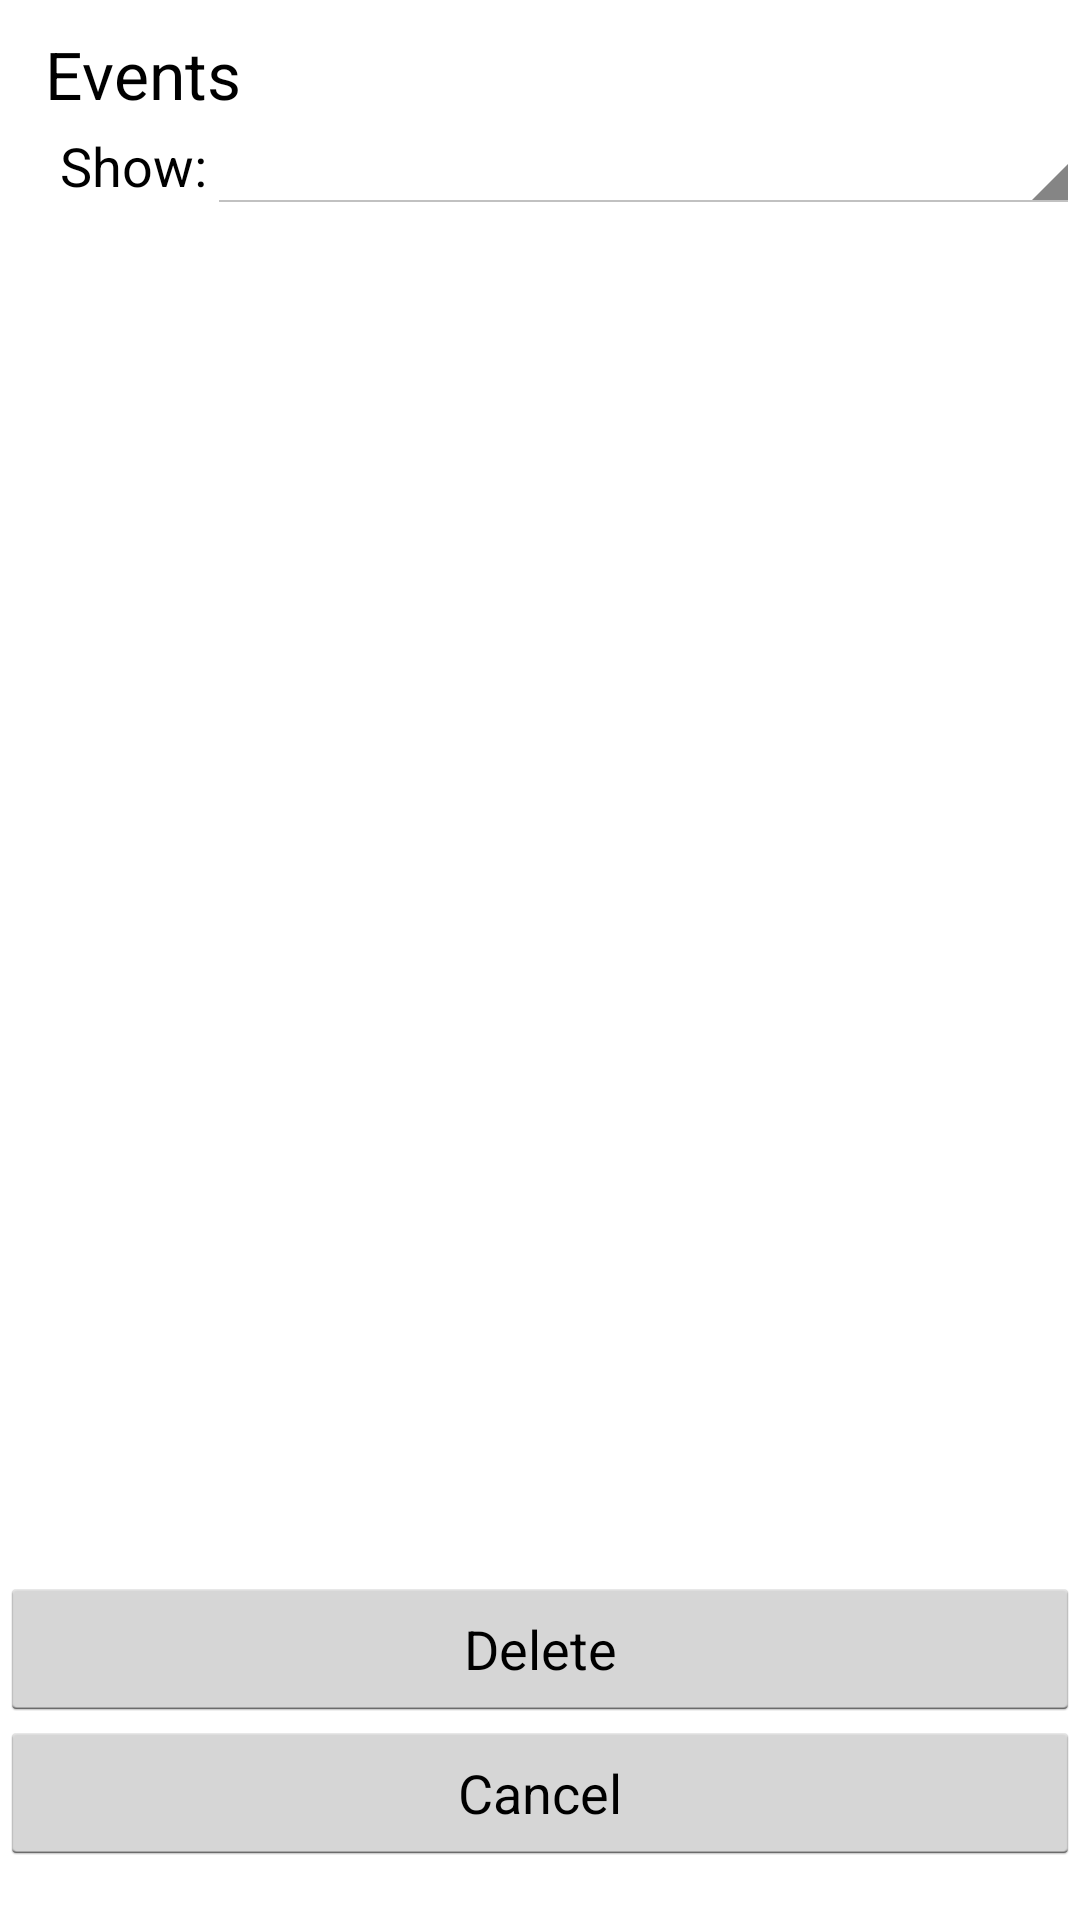

Write the Android layout XML for this screen, with the resource values it uses.
<!-- AndroidManifest.xml: application theme AppTheme -->
<!-- res/layout/events.xml -->
<?xml version="1.0" encoding="utf-8"?>
<LinearLayout xmlns:android="http://schemas.android.com/apk/res/android"
    android:orientation="vertical"
    android:layout_width="fill_parent"
    android:layout_height="fill_parent">

    <LinearLayout
        android:orientation="vertical"
        android:layout_width="match_parent"
        android:layout_height="match_parent"
        android:weightSum="1">

        <TextView
            android:layout_width="fill_parent"
            android:layout_height="wrap_content"
            android:textAppearance="?android:attr/textAppearanceLarge"
            android:text="Events"
            android:id="@+id/lblEvents"
            android:layout_gravity="center_horizontal"
            android:layout_marginTop="10dp"
            android:layout_marginLeft="10dp" />

        <TableRow
            android:layout_width="match_parent"
            android:layout_height="wrap_content"
            android:layout_marginLeft="10dp">

            <TextView
                android:layout_width="wrap_content"
                android:layout_height="match_parent"
                android:textAppearance="?android:attr/textAppearanceMedium"
                android:text="Show:"
                android:id="@+id/lblShow"
                android:layout_marginLeft="10dp"
                android:gravity="center_vertical" />

            <Spinner
                android:id="@+id/spinnerFilterEvents"
                android:layout_width="fill_parent"
                android:layout_height="wrap_content"
                android:textAlignment="center"/>

        </TableRow>

        <ListView
            android:layout_width="match_parent"
            android:layout_height="212dp"
            android:id="@+id/listViewEvents"
            android:layout_weight="0.93" />

        <Button
            android:layout_width="fill_parent"
            android:layout_height="wrap_content"
            android:id="@+id/btnDeleteEvent"
            android:text="Delete"
            android:onClick="deleteEvent"
            android:padding="5dp"
            android:textAlignment="center"
            android:layout_gravity="bottom|center_horizontal" />

        <Button
            android:layout_width="fill_parent"
            android:layout_height="wrap_content"
            android:id="@+id/btnCancel"
            android:text="Cancel"
            android:onClick="cancel"
            android:padding="5dp"
            android:textAlignment="center" />
    </LinearLayout>


</LinearLayout>
<!-- resources referenced by this layout -->
<resources>
  <style name="AppTheme" parent="android:Theme.Holo.Light.DarkActionBar">
          
          
          
      </style>
</resources>
